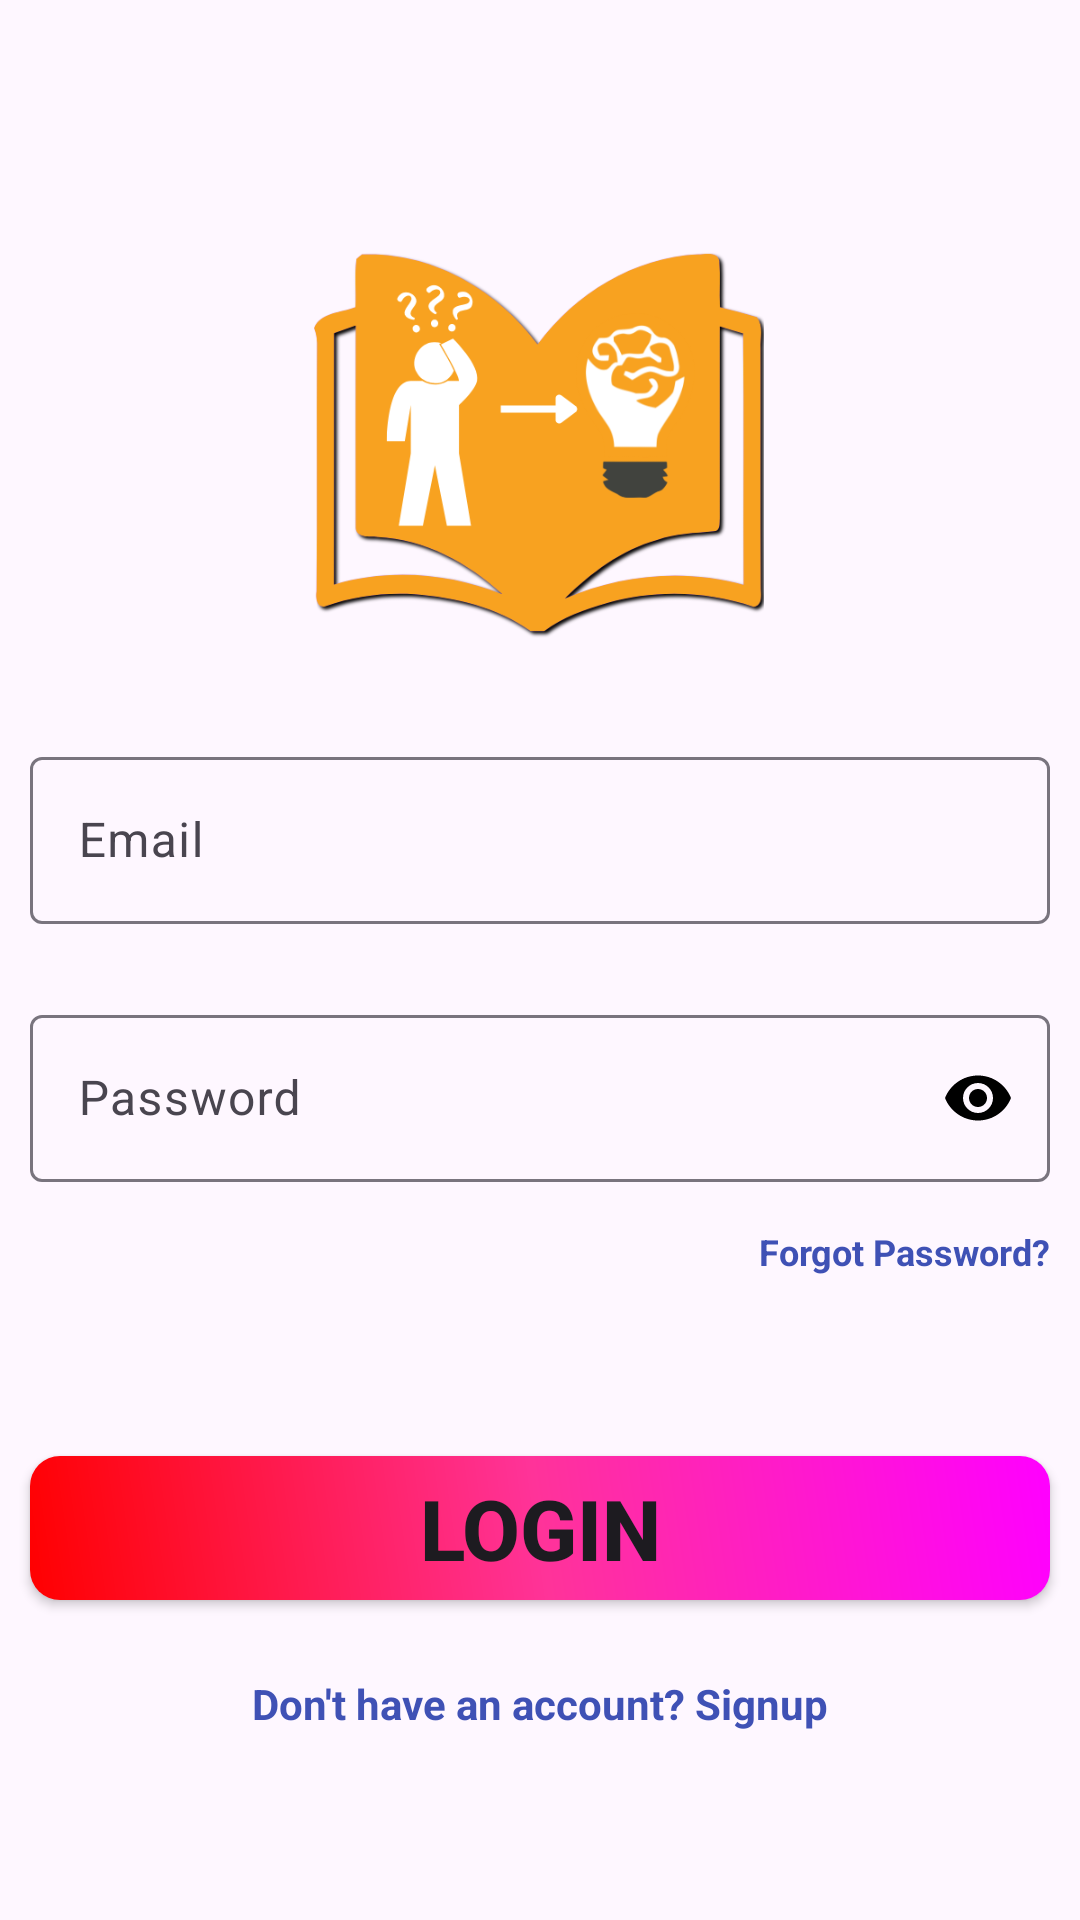

Layout XML and referenced resources for this Android screen:
<!-- AndroidManifest.xml: application theme Theme.RationalBooks -->
<!-- res/layout/activity_login.xml -->
<?xml version="1.0" encoding="utf-8"?>
<androidx.constraintlayout.widget.ConstraintLayout xmlns:android="http://schemas.android.com/apk/res/android"
    xmlns:app="http://schemas.android.com/apk/res-auto"
    xmlns:tools="http://schemas.android.com/tools"
    android:id="@+id/main"
    android:layout_width="match_parent"
    android:layout_height="match_parent"
    tools:context=".LoginActivity">

    <ImageView

        android:id="@+id/appLogo"
        android:layout_width="150dp"
        android:layout_height="150dp"
        android:layout_marginTop="72dp"
        android:src="@drawable/logo"
        app:layout_constraintEnd_toEndOf="parent"
        app:layout_constraintHorizontal_bias="0.498"
        app:layout_constraintStart_toStartOf="parent"
        app:layout_constraintTop_toTopOf="parent" />

    <com.google.android.material.textfield.TextInputLayout
        android:id="@+id/etEmailLogin"
        android:layout_width="match_parent"
        android:layout_height="wrap_content"
        android:layout_marginHorizontal="10dp"
        android:layout_marginTop="25dp"
        android:hint="Email"
        app:hintTextColor="@color/black"
        app:layout_constraintEnd_toEndOf="parent"
        app:layout_constraintStart_toStartOf="parent"
        app:layout_constraintTop_toBottomOf="@id/appLogo">

        <com.google.android.material.textfield.TextInputEditText
            android:id="@+id/etEmailLogin2"
            android:layout_width="match_parent"
            android:layout_height="match_parent"
            android:inputType="textEmailAddress"
            android:textColor="@color/black" />

    </com.google.android.material.textfield.TextInputLayout>

    <com.google.android.material.textfield.TextInputLayout
        android:id="@+id/etPasswordLogin"
        android:layout_width="match_parent"
        android:layout_height="wrap_content"
        android:layout_marginHorizontal="10dp"
        android:layout_marginTop="25dp"
        android:hint="Password"
        app:endIconMode="password_toggle"
        app:endIconTint="@color/black"
        app:hintTextColor="@color/black"
        app:layout_constraintEnd_toEndOf="parent"
        app:layout_constraintStart_toStartOf="parent"
        app:layout_constraintTop_toBottomOf="@id/etEmailLogin">

        <com.google.android.material.textfield.TextInputEditText
            android:id="@+id/etPasswordLogin2"
            android:layout_width="match_parent"
            android:layout_height="match_parent"
            android:inputType="textPassword"
            android:textColor="@color/black" />

    </com.google.android.material.textfield.TextInputLayout>

    <TextView
        android:id="@+id/tvForgotPassword"
        android:layout_width="wrap_content"
        android:layout_height="wrap_content"
        android:layout_marginHorizontal="10dp"
        android:layout_marginTop="15dp"
        android:text="Forgot Password?"
        android:textColor="#3F51B5"
        android:textSize="12sp"
        android:textStyle="bold"
        app:layout_constraintEnd_toEndOf="parent"
        app:layout_constraintTop_toBottomOf="@id/etPasswordLogin" />



        <Button
            android:id="@+id/btnLogin"
            android:layout_width="match_parent"
            android:layout_height="wrap_content"
            android:layout_marginTop="60dp"
            android:layout_marginHorizontal="10dp"
            android:background="@drawable/gradient"
            android:padding="5dp"
            android:text="Login"
            android:textSize="28sp"
            android:textStyle="bold"
            app:backgroundTint="@null"
            app:layout_constraintEnd_toEndOf="parent"
            app:layout_constraintStart_toStartOf="parent"
            app:layout_constraintTop_toBottomOf="@id/tvForgotPassword" />




    <TextView
        android:id="@+id/tvSignUp"
        android:layout_width="wrap_content"
        android:layout_height="wrap_content"
        android:text="Don't have an account? Signup"
        android:textSize="14sp"
        android:textColor="#3F51B5"
        android:textStyle="bold"
        app:layout_constraintTop_toBottomOf="@id/btnLogin"
        app:layout_constraintStart_toStartOf="parent"
        app:layout_constraintEnd_toEndOf="parent"
        android:layout_marginTop="25dp"
        />





</androidx.constraintlayout.widget.ConstraintLayout>
<!-- resources referenced by this layout -->
<resources>
  <!-- drawable gradient (drawable) -->
  <?xml version="1.0" encoding="utf-8"?>
  <shape xmlns:android="http://schemas.android.com/apk/res/android">
  <gradient
      android:type="linear"
      android:angle="45"
      android:startColor="#ff0000"
      android:centerColor="#ff3399"
      android:endColor="#ff00ff"/>
  
      <corners
          android:radius="10dp"/>
  </shape>
  <!-- drawable logo: png bitmap (drawable, 58457 bytes) -->
  <style name="Theme.RationalBooks" parent="Base.Theme.RationalBooks" />
  <style name="Base.Theme.RationalBooks" parent="Theme.Material3.DayNight.NoActionBar">
  
          <item name="android:statusBarColor">@android:color/transparent</item>
          
          
      </style>
  <!-- not gathered from this repository: default colours our renderer supplied (Android Studio template values) -->
  <color name="black">#FF000000</color>
</resources>
